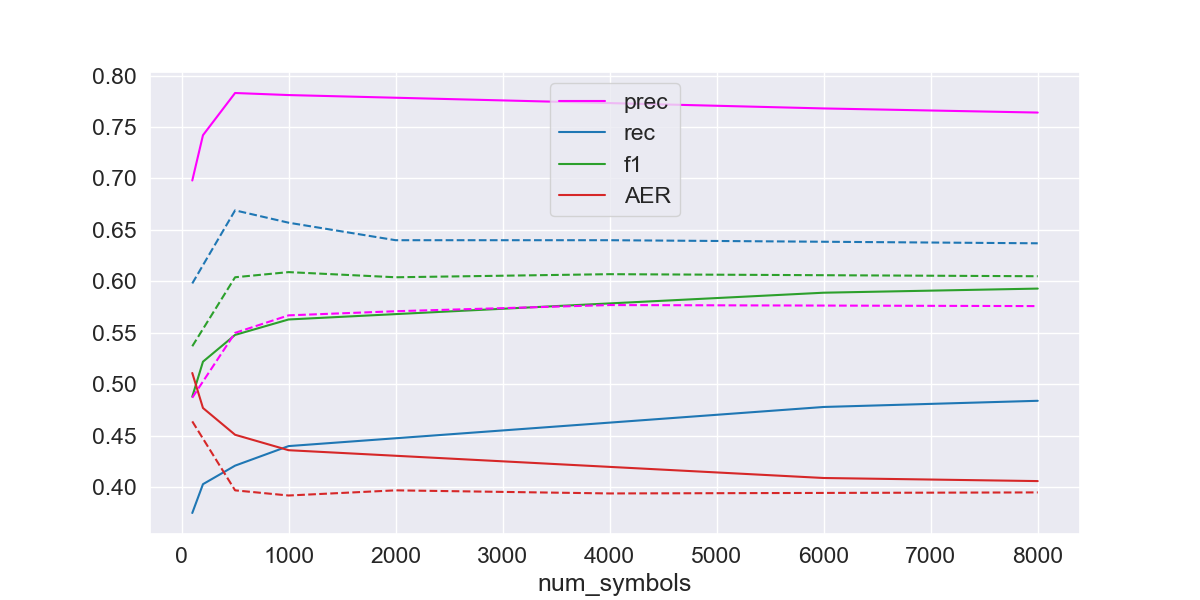

The data file committed next to this chart (first rows):
num_symbols, prec, rec, f1, AER
100, 0.698, 0.375, 0.488, 0.511
200, 0.742, 0.403, 0.522, 0.477
500, 0.783, 0.421, 0.548, 0.451
1000, 0.781, 0.44, 0.563, 0.436
6000, 0.768, 0.478, 0.589, 0.409
8000, 0.764, 0.484, 0.593, 0.406
